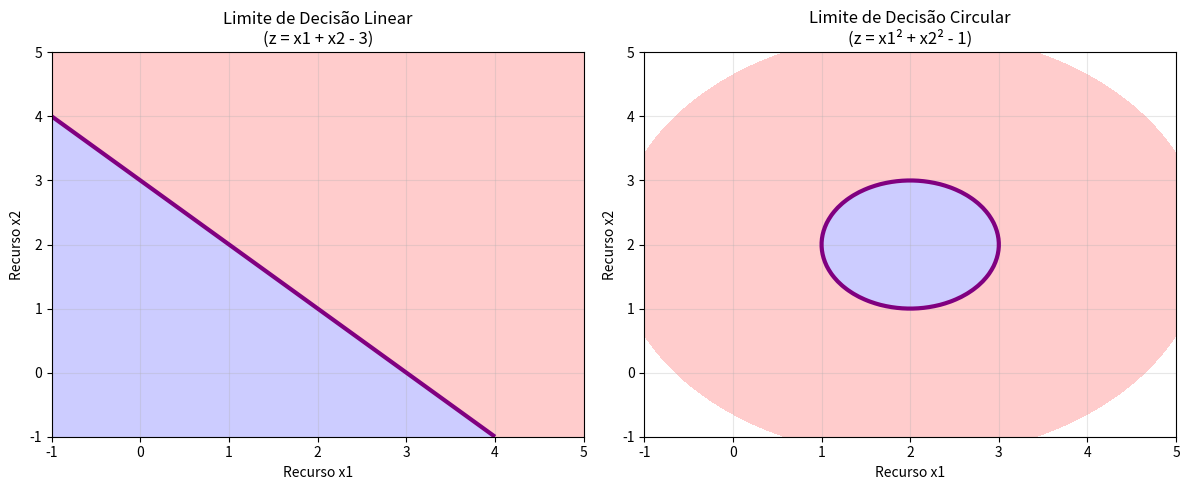

Here is the Python script that generated this plot:
import numpy as np
import matplotlib.pyplot as plt

def plot_decision_boundary():
    # Criando uma grade de pontos para o fundo do gráfico
    x_range = np.linspace(-1, 5, 100)
    y_range = np.linspace(-1, 5, 100)
    x1, x2 = np.meshgrid(x_range, y_range) # Cria uma grade de coordenadas

    plt.figure(figsize=(12, 5))

    # --- EXEMPLO 1: LIMITE LINEAR ---
    # Parâmetros: w1=1, w2=1, b=-3
    # z = x1 + x2 - 3
    plt.subplot(1, 2, 1)
    z_linear = x1 + x2 - 3

    # Desenha a linha roxa onde z = 0
    plt.contour(x1, x2, z_linear, levels=[0], colors='purple', linewidths=3)
    # Pinta as áreas de decisão
    plt.contourf(x1, x2, z_linear, levels=[-10, 0, 10], alpha=0.2, colors=['blue', 'red'])
    
    plt.title("Limite de Decisão Linear\n(z = x1 + x2 - 3)")
    plt.xlabel("Recurso x1")
    plt.ylabel("Recurso x2")
    plt.grid(alpha=0.3)

    # --- EXEMPLO 2: LIMITE CIRCULAR (POLINOMIAL) ---
    # Parâmetr0s: w1=1, w2=1, b=-1 (para temros quadráticos)
    # z = x1^2 + x2^2 - 1
    plt.subplot(1, 2, 2)
    # Centralizando o círculo em (2,2) para melhor visualização
    z_circ = (x1-2)**2 + (x2-2)**2 -1

    # Desenha o círculo onde z = 0
    plt.contour(x1, x2, z_circ, levels=[0], colors='purple', linewidths=3)
    # Pinta a área interna (azul < 0) e externa (vermelha > 0)
    plt.contourf(x1, x2, z_circ, levels=[-10, 0, 10], alpha=0.2, colors=['blue', 'red'])

    plt.title("Limite de Decisão Circular\n(z = x1² + x2² - 1)")
    plt.xlabel("Recurso x1")
    plt.ylabel("Recurso x2")
    plt.grid(alpha=0.3)

    plt.tight_layout()
    plt.show()

if __name__ == "__main__":
    plot_decision_boundary()
